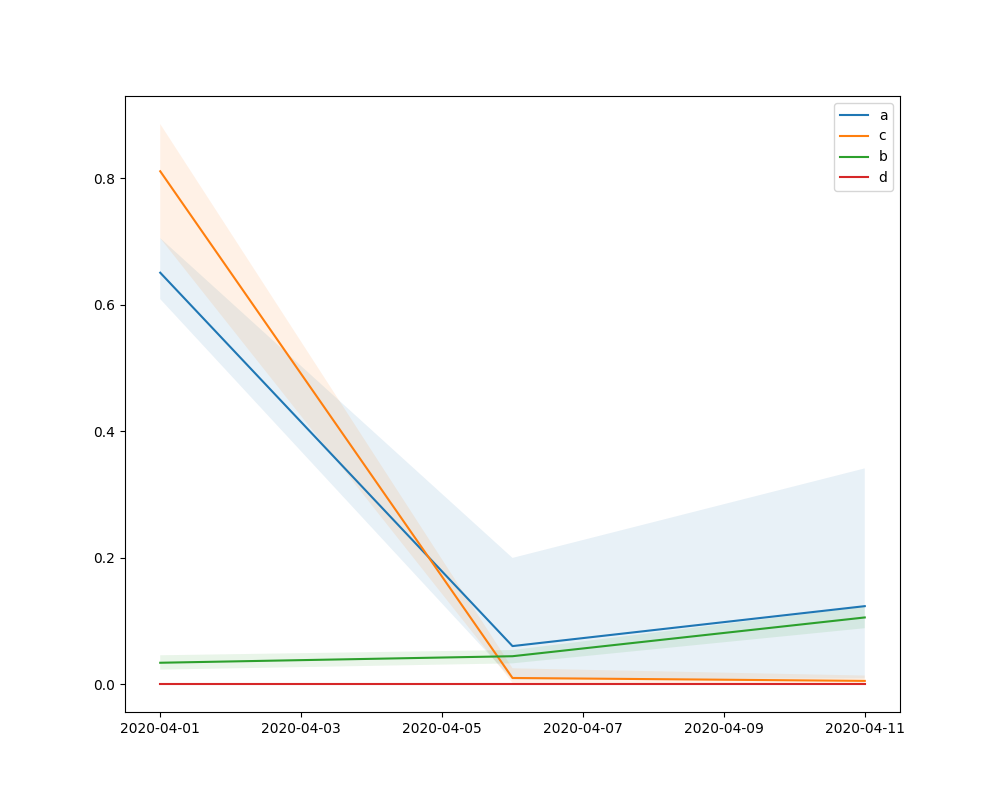

The file beside this chart, header and first rows:
, draw, date, a, c, b, d, r0, recovery_time
1, 1, 2020-04-01, 0.6399, 0.8185, 0.02853, 1.07057434277436e-07, 1.047, 1.222
2, 1, 2020-04-06, 0.09651, 0.0115, 0.04936, 1.79123281720784e-07, 1.049, 86.98
3, 1, 2020-04-11, 0.119, 0.0028, 0.1033, 4.12649225156695e-07, 1.055, 357.1
4, 2, 2020-04-01, 0.6306, 0.8676, 0.04597, 4.62747680123664e-07, 0.7268, 1.153
5, 2, 2020-04-06, 0.09652, 0.008155, 0.03687, 1.91051788864279e-07, 0.7412, 122.6
6, 2, 2020-04-11, 0.06505, 0.008416, 0.1133, 2.22064565033417e-07, 0.7153, 118.8
7, 3, 2020-04-01, 0.6258, 0.8443, 0.02944, 4.18557896303518e-07, 11.84, 1.184
8, 3, 2020-04-06, 0.06404, 0.01711, 0.04878, 1.07521762858209e-07, 3.743, 58.44
9, 3, 2020-04-11, 0.02178, 0.01974, 0.1123, 5.39231767186288e-07, 5.14, 50.67
10, 4, 2020-04-01, 0.6426, 0.8983, 0.03654, 4.31867672453091e-07, 7.73, 1.113
11, 4, 2020-04-06, 0.03318, 0.006456, 0.04794, 8.74274779652187e-08, 1.104, 154.9
12, 4, 2020-04-11, 0.07284, 0.007959, 0.09525, 1.42026340517349e-07, 9.153, 125.6
13, 5, 2020-04-01, 0.6553, 0.8114, 0.03579, 1.59685386610414e-07, 3.815, 1.232
14, 5, 2020-04-06, 0.139, 0.008984, 0.04569, 2.13873046988163e-07, 8.749, 111.3
15, 5, 2020-04-11, 0.1563, 0.001292, 0.09109, 1.30504413301724e-07, 31.5, 774.3
16, 6, 2020-04-01, 0.6405, 0.7945, 0.03145, 2.04214883383491e-07, 1.208, 1.259
17, 6, 2020-04-06, 0.02681, 0.009738, 0.04448, 2.37854655187547e-07, 1.042, 102.7
18, 6, 2020-04-11, 0.2038, 0.001176, 0.09968, 2.32341008110367e-07, 5.139, 850.6
19, 7, 2020-04-01, 0.642, 0.7831, 0.0325, 1.41324501792901e-07, NA, 1.277
20, 7, 2020-04-06, 0.01743, 0.01047, 0.04315, 9.01224654300167e-08, NA, 95.52
21, 7, 2020-04-11, 0.05519, 0.006247, 0.1175, 1.25266899805115e-07, NA, 160.1
22, 8, 2020-04-01, 0.6373, 0.8252, 0.03052, 1.84809485137335e-07, NA, 1.212
23, 8, 2020-04-06, 0.1562, 0.003444, 0.04716, 1.35393593324484e-07, NA, 290.4
24, 8, 2020-04-11, 0.05606, 0.003647, 0.1017, 3.30887832790148e-07, NA, 274.2
25, 9, 2020-04-01, 0.6027, 0.8773, 0.02121, 1.79351660474272e-07, NA, 1.14
26, 9, 2020-04-06, 0.0337, 0.01166, 0.04978, 2.35299703816727e-07, NA, 85.79
27, 9, 2020-04-11, 0.1744, 0.002771, 0.1086, 3.71182663378447e-07, NA, 360.8
28, 10, 2020-04-01, 0.6632, 0.7846, 0.04366, 1.64752764572206e-07, NA, 1.275
29, 10, 2020-04-06, 0.03345, 0.009896, 0.03503, 8.48934566203994e-08, NA, 101.1
30, 10, 2020-04-11, 0.1205, 0.003992, 0.1083, 4.96855273855828e-07, NA, 250.5
31, 11, 2020-04-01, 0.6071, 0.882, 0.03152, 1.76711552049829e-07, NA, 1.134
32, 11, 2020-04-06, 0.1287, 0.01377, 0.04555, 1.18790938902099e-07, NA, 72.61
33, 11, 2020-04-11, 0.1008, 0.01294, 0.1149, 3.84240606911029e-07, NA, 77.25
34, 12, 2020-04-01, 0.6547, 0.8079, 0.03419, 2.37746154449294e-07, NA, 1.238
35, 12, 2020-04-06, 0.03885, 0.008366, 0.04599, 7.1604352147808e-08, NA, 119.5
36, 12, 2020-04-11, 0.1898, 0.006043, 0.1052, 1.68255564806533e-07, NA, 165.5
37, 13, 2020-04-01, 0.622, 0.857, 0.02469, 2.06193428922367e-07, NA, 1.167
38, 13, 2020-04-06, 0.1708, 0.005391, 0.04604, 3.73840193028478e-07, NA, 185.5
39, 13, 2020-04-11, 0.3036, 0.003474, 0.1107, 6.60200166338701e-07, NA, 287.8
40, 14, 2020-04-01, 0.6499, 0.7813, 0.03196, 4.34272627636388e-07, NA, 1.28
41, 14, 2020-04-06, 0.1478, 0.006722, 0.04202, 2.07004663794248e-07, NA, 148.8
42, 14, 2020-04-11, 0.2734, 0.003305, 0.107, 3.7496899387416e-07, NA, 302.6
43, 15, 2020-04-01, 0.6336, 0.8024, 0.03033, 7.29583673002297e-08, NA, 1.246
44, 15, 2020-04-06, 0.04049, 0.02009, 0.04572, 1.1994112706313e-07, NA, 49.77
45, 15, 2020-04-11, 0.07425, 0.007811, 0.106, 2.06619393130117e-07, NA, 128
46, 16, 2020-04-01, 0.6391, 0.7775, 0.03345, 4.80246696279573e-07, NA, 1.286
47, 16, 2020-04-06, 0.01774, 0.02109, 0.03239, 1.31041136574941e-07, NA, 47.41
48, 16, 2020-04-11, 0.07045, 0.008928, 0.1144, 4.22386917285057e-07, NA, 112
49, 17, 2020-04-01, 0.6617, 0.7702, 0.03206, 2.72501146327607e-07, NA, 1.298
50, 17, 2020-04-06, 0.08976, 0.01356, 0.04483, 1.14555089911978e-07, NA, 73.74
51, 17, 2020-04-11, 0.2278, 0.003924, 0.09927, 5.82632733905705e-08, NA, 254.8
52, 18, 2020-04-01, 0.6459, 0.8064, 0.023, 1.68697871592391e-07, NA, 1.24
53, 18, 2020-04-06, 0.1183, 0.001332, 0.05143, 2.22956504943394e-07, NA, 750.7
54, 18, 2020-04-11, 0.3057, 0.001795, 0.09762, 2.54436760061526e-07, NA, 557.1
55, 19, 2020-04-01, 0.6144, 0.8908, 0.03764, 8.40866706313427e-08, NA, 1.123
56, 19, 2020-04-06, 0.05913, 0.009986, 0.04454, 1.95491491362648e-07, NA, 100.1
57, 19, 2020-04-11, 0.1113, 0.005362, 0.1022, 3.72988190612298e-07, NA, 186.5
58, 20, 2020-04-01, 0.6512, 0.8453, 0.036, 5.27646704333009e-07, NA, 1.183
59, 20, 2020-04-06, 0.2831, 0.002511, 0.03895, 1.16076569742598e-07, NA, 398.3
60, 20, 2020-04-11, 0.2124, 0.001859, 0.1051, 5.0152909411021e-07, NA, 537.9
... 1,440 more rows
